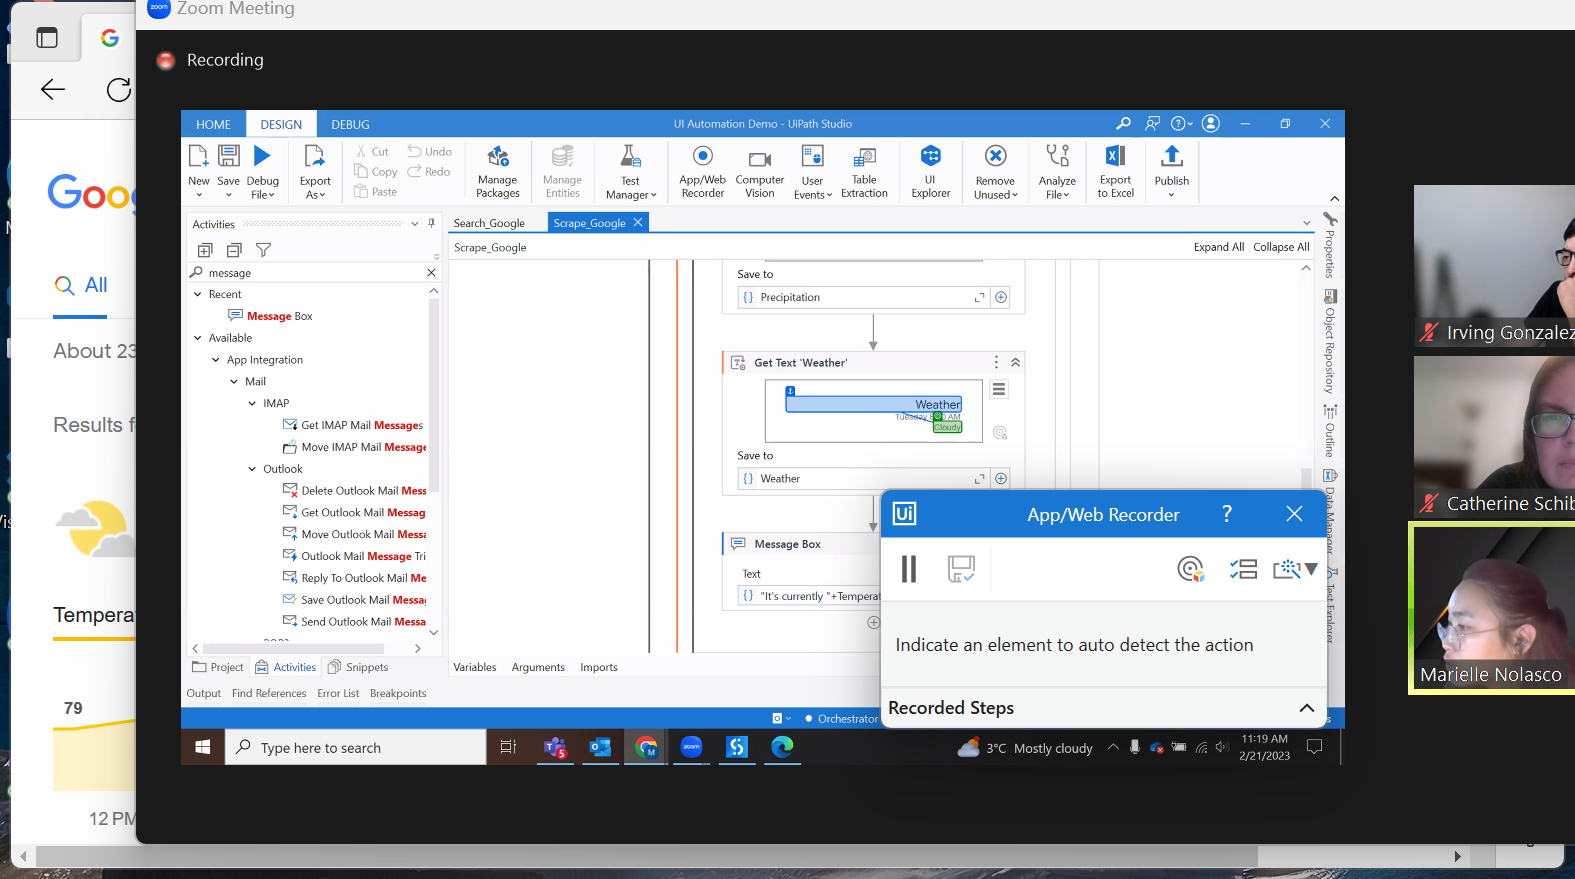
Task: Practice automation
Workflow: ScrapGoogle

Step 1: Use Application: weather in miami florida - Google Search - Personal - Microsoft Edge on the element in window 'weather in miami florida - Google Search - Personal - Microsoft*' (msedge.exe)

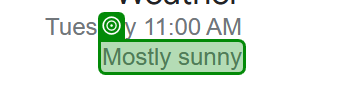
Step 2: get-text from 'Mostly sunny'

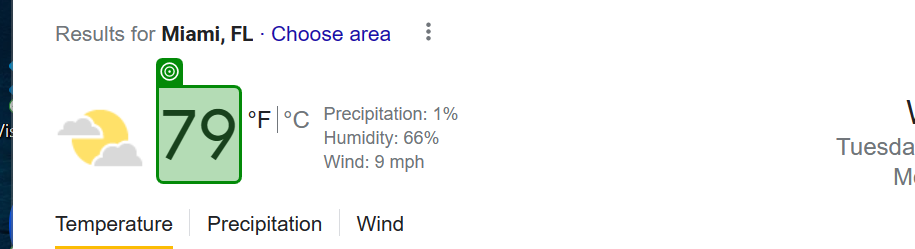
Step 3: get-text

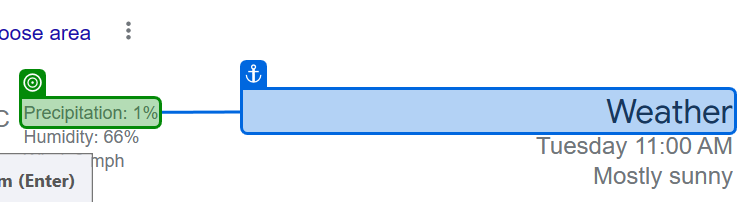
Step 4: get-text from 'Weather'

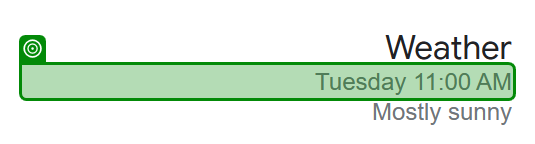
Step 5: get-text from 'Tuesday 11:00 AM'